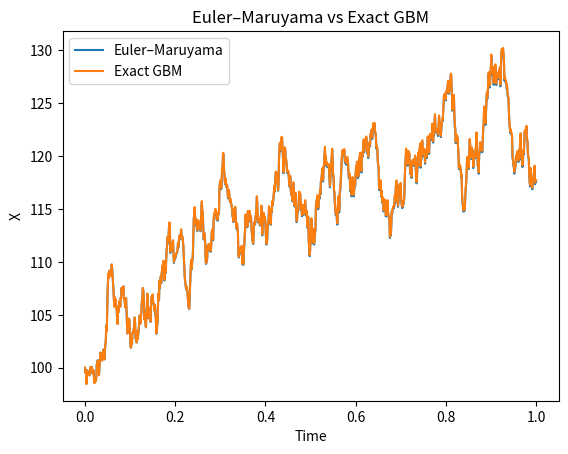
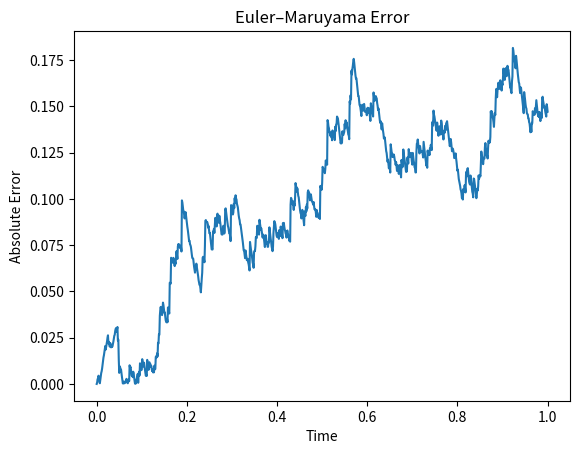
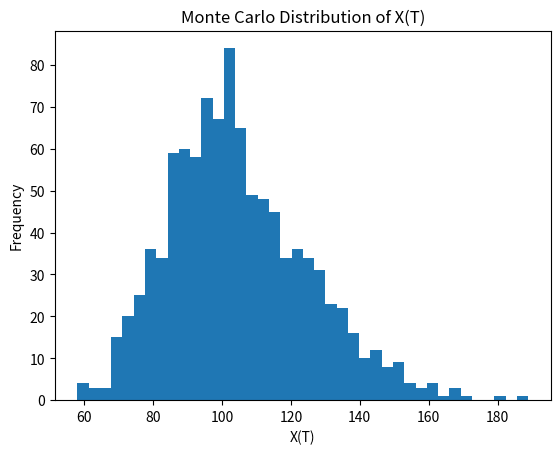

Python code for these plots, in order:
"""Euler–Maruyama approximation of geometric Brownian motion on a consistent grid."""
import numpy as np
import matplotlib.pyplot as plt


def euler_maruyama(x0, mu, sigma, T, dt, rng=None):
    if not np.all(np.isfinite([x0, mu, sigma, T, dt])) or x0 <= 0 or sigma < 0 or T <= 0 or dt <= 0:
        raise ValueError('Require finite x0>0, sigma>=0, T>0 and dt>0.')
    N = max(1, int(np.ceil(T / dt)))
    h = T / N  # Brownian increments and displayed grid use the same step.
    t = np.linspace(0, T, N + 1)
    X, W = np.zeros(N + 1), np.zeros(N + 1)
    X[0] = x0
    normal = np.random.normal if rng is None else rng.normal
    for i in range(N):
        dW = np.sqrt(h) * normal()
        W[i + 1] = W[i] + dW
        X[i + 1] = X[i] + mu * X[i] * h + sigma * X[i] * dW
    return t, X, W


def exact_gbm(x0, mu, sigma, t, W):
    return x0 * np.exp((mu - 0.5 * sigma**2) * np.asarray(t) + sigma * np.asarray(W))


def main():
    x0, mu, sigma, T, dt = 100, 0.05, 0.20, 1, 0.001
    rng = np.random.default_rng(2026)
    t, X, W = euler_maruyama(x0, mu, sigma, T, dt, rng)
    X_exact = exact_gbm(x0, mu, sigma, t, W)
    absolute_error = np.abs(X - X_exact)
    print('Euler–Maruyama final value:', X[-1])
    print('Exact final value:', X_exact[-1])
    print('Final absolute error:', absolute_error[-1])
    print('Final relative error:', absolute_error[-1] / abs(X_exact[-1]))
    print('RMSE:', np.sqrt(np.mean((X - X_exact)**2)))
    plt.plot(t, X, label='Euler–Maruyama')
    plt.plot(t, X_exact, label='Exact GBM')
    plt.xlabel('Time'); plt.ylabel('X'); plt.title('Euler–Maruyama vs Exact GBM'); plt.legend(); plt.show()
    plt.plot(t, absolute_error); plt.xlabel('Time'); plt.ylabel('Absolute Error'); plt.title('Euler–Maruyama Error'); plt.show()
    n_simulations = 1000
    final_values = np.array([euler_maruyama(x0, mu, sigma, T, dt, rng)[1][-1] for _ in range(n_simulations)])
    print('Monte Carlo simulations:', n_simulations)
    print('Simulated mean:', np.mean(final_values)); print('Theoretical mean:', x0 * np.exp(mu * T))
    print('Simulated variance:', np.var(final_values))
    print('Theoretical variance:', x0**2 * np.exp(2 * mu * T) * (np.exp(sigma**2 * T) - 1))
    plt.hist(final_values, bins=40); plt.xlabel('X(T)'); plt.ylabel('Frequency'); plt.title('Monte Carlo Distribution of X(T)'); plt.show()


if __name__ == '__main__':
    main()
